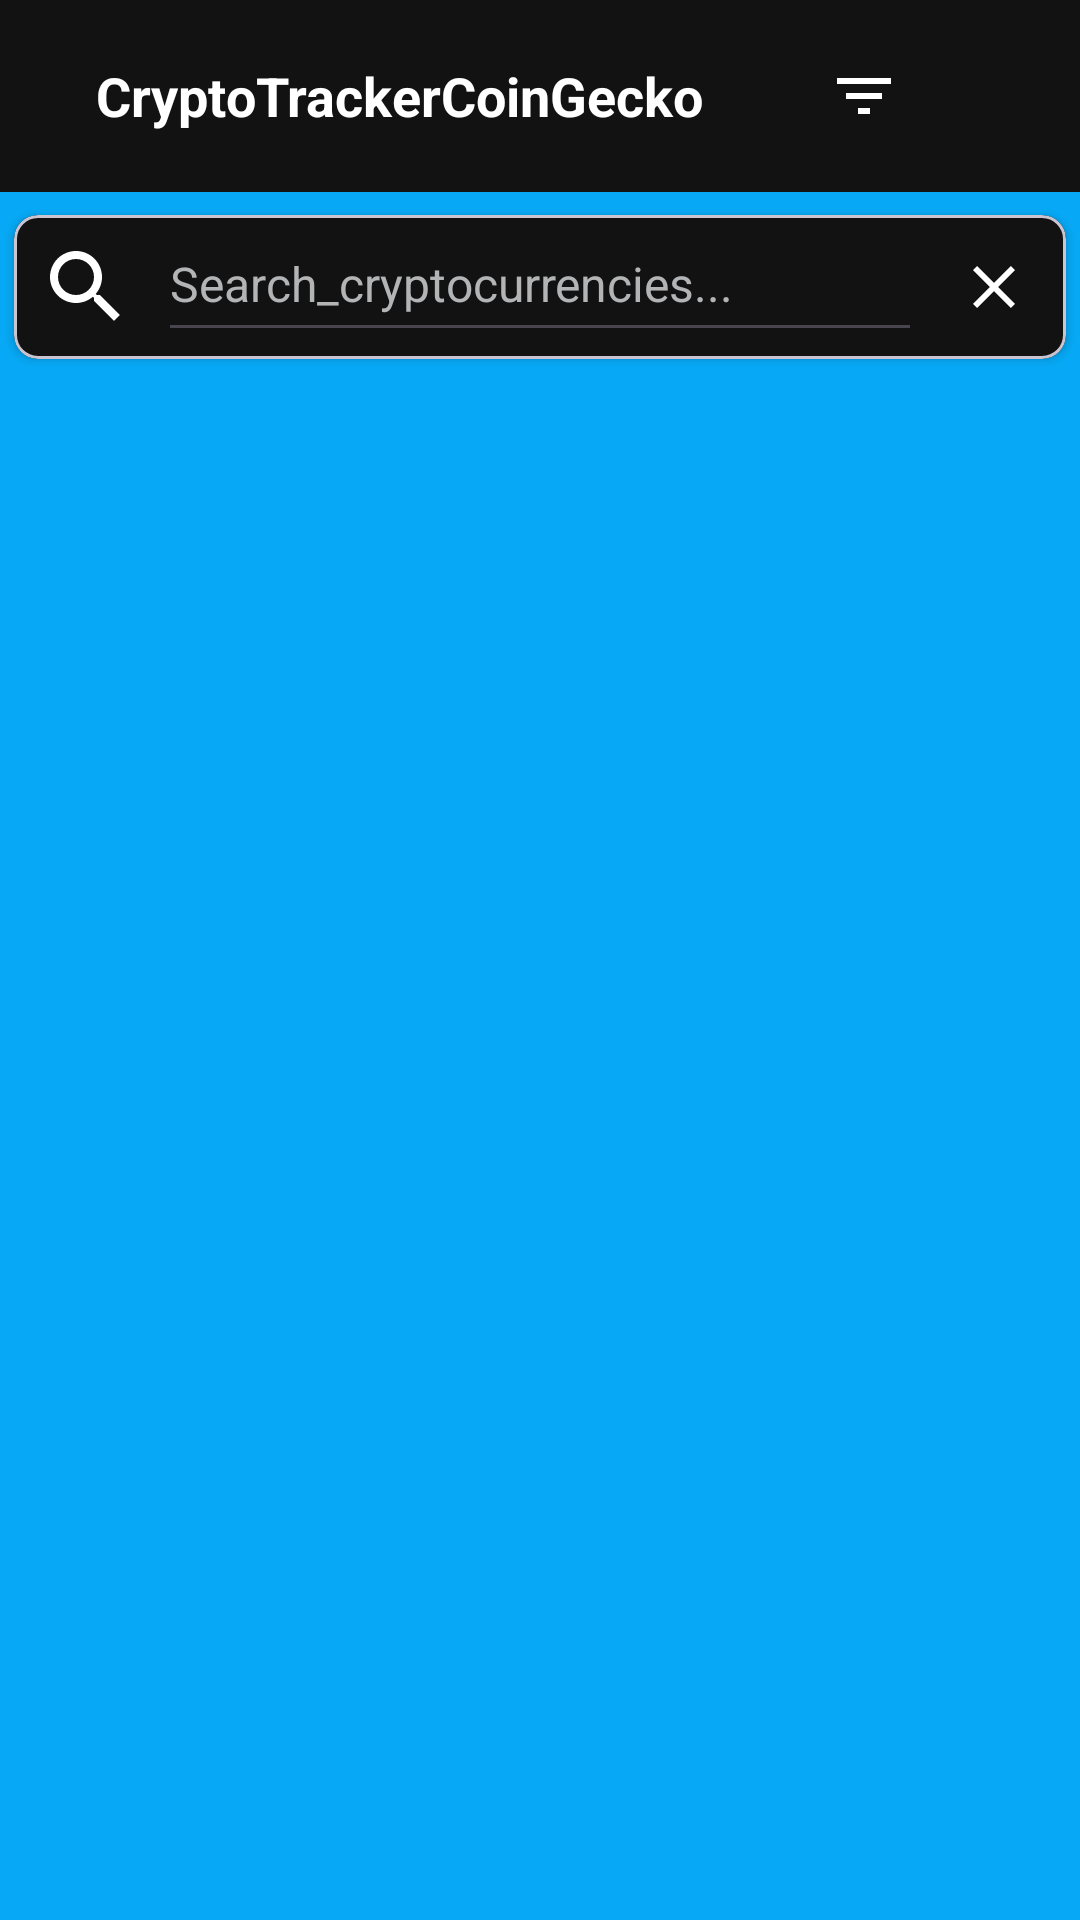

The Android layout XML behind this screen, and the referenced resources:
<!-- AndroidManifest.xml: application theme Theme.CryptoTrackerCoinGecko -->
<!-- res/layout/fragment_coin_price_list.xml -->
<?xml version="1.0" encoding="utf-8"?>
<androidx.constraintlayout.widget.ConstraintLayout xmlns:android="http://schemas.android.com/apk/res/android"
    xmlns:app="http://schemas.android.com/apk/res-auto"
    xmlns:tools="http://schemas.android.com/tools"
    android:layout_width="match_parent"
    android:layout_height="match_parent"
    android:background="@color/light_bg"
    tools:context=".presentation.CoinPriceListFragment">

    <com.google.android.material.appbar.MaterialToolbar
        android:id="@+id/topAppBar"
        android:layout_width="match_parent"
        android:layout_height="?attr/actionBarSize"
        android:background="@color/dark_bg"
        android:elevation="4dp"
        app:layout_constraintTop_toTopOf="parent"
        app:layout_constraintStart_toStartOf="parent"
        app:layout_constraintEnd_toEndOf="parent">

        <LinearLayout
            android:layout_width="match_parent"
            android:layout_height="match_parent"
            android:orientation="horizontal"
            android:gravity="center_vertical">

            <TextView
                android:id="@+id/titleText"
                android:layout_width="wrap_content"
                android:layout_height="wrap_content"
                android:text="@string/app_name"
                android:textColor="@color/white"
                android:textSize="18sp"
                android:textStyle="bold"
                android:layout_marginStart="16dp"
                android:visibility="visible" />

            <Space
                android:layout_width="0dp"
                android:layout_height="1dp"
                android:layout_weight="1" />

            <ImageButton
                android:id="@+id/filterButton"
                android:layout_width="32dp"
                android:layout_height="32dp"
                android:layout_marginEnd="8dp"
                android:layout_marginTop="8dp"
                android:layout_marginBottom="8dp"
                android:background="@color/dark_bg"
                android:src="@drawable/baseline_filter_list_24"
                app:tint="@color/white"
                />

            <ImageButton
                android:id="@+id/settingsButton"
                android:layout_width="32dp"
                android:layout_height="32dp"
                android:layout_marginEnd="16dp"
                android:layout_marginTop="8dp"
                android:layout_marginBottom="8dp"
                android:background="@color/dark_bg"
                android:src="@drawable/baseline_settings_24"
                app:tint="@color/white"
                />
        </LinearLayout>
    </com.google.android.material.appbar.MaterialToolbar>

    <com.google.android.material.card.MaterialCardView
        android:id="@+id/searchCard"
        android:layout_width="0dp"
        android:layout_height="wrap_content"
        android:layout_marginTop="2dp"
        app:cardBackgroundColor="@color/dark_bg"
        app:cardCornerRadius="8dp"
        app:cardElevation="2dp"
        app:cardUseCompatPadding="true"
        app:layout_constraintEnd_toEndOf="parent"
        app:layout_constraintStart_toStartOf="parent"
        app:layout_constraintTop_toBottomOf="@id/topAppBar">

        <LinearLayout
            android:layout_width="match_parent"
            android:layout_height="wrap_content"
            android:orientation="horizontal">

            <ImageView
                android:id="@+id/searchIcon"
                android:layout_width="32dp"
                android:layout_height="32dp"
                android:layout_marginStart="8dp"
                android:layout_marginTop="8dp"
                android:layout_marginBottom="8dp"
                android:background="@color/dark_bg"
                android:src="@drawable/baseline_search_24"
                app:tint="@color/white" />

            <EditText
                android:id="@+id/searchEditText"
                android:layout_width="0dp"
                android:layout_height="wrap_content"
                android:layout_marginStart="8dp"
                android:layout_marginEnd="8dp"
                android:layout_weight="1"
                android:hint="@string/search_cryptocurrencies"
                android:inputType="text"
                android:maxLines="1"
                android:paddingVertical="12dp"
                android:textColor="@color/white"
                android:textColorHint="@color/grey"
                android:textSize="16sp" />

            <ImageButton
                android:id="@+id/searchCloseButton"
                android:layout_width="32dp"
                android:layout_height="32dp"
                android:layout_marginTop="8dp"
                android:layout_marginEnd="8dp"
                android:layout_marginBottom="8dp"
                android:background="@color/dark_bg"
                android:src="@drawable/baseline_close_24"
                app:tint="@color/white" />
        </LinearLayout>
    </com.google.android.material.card.MaterialCardView>

    <ProgressBar
        android:id="@+id/progressBar"
        android:layout_width="wrap_content"
        android:layout_height="wrap_content"
        android:layout_centerInParent="true"
        android:visibility="gone"
        app:layout_constraintBottom_toBottomOf="parent"
        app:layout_constraintEnd_toEndOf="parent"
        app:layout_constraintStart_toStartOf="parent"
        app:layout_constraintTop_toTopOf="parent" />

    <androidx.recyclerview.widget.RecyclerView
        android:id="@+id/rvCoinPriceList"
        android:layout_width="0dp"
        android:layout_height="0dp"
        android:layout_marginTop="2dp"
        android:background="@color/light_bg"
        android:clipToPadding="false"
        app:layoutManager="androidx.recyclerview.widget.LinearLayoutManager"
        app:layout_constraintBottom_toBottomOf="parent"
        app:layout_constraintEnd_toEndOf="parent"
        app:layout_constraintStart_toStartOf="parent"
        app:layout_constraintTop_toBottomOf="@id/searchCard"
        tools:listitem="@layout/item_coin_info" />

    <androidx.recyclerview.widget.RecyclerView
        android:id="@+id/rvSearchResults"
        android:layout_width="0dp"
        android:layout_height="0dp"
        android:layout_marginTop="2dp"
        android:background="@color/light_bg"
        android:clipToPadding="false"
        android:visibility="gone"
        app:layoutManager="androidx.recyclerview.widget.LinearLayoutManager"
        app:layout_constraintBottom_toBottomOf="parent"
        app:layout_constraintEnd_toEndOf="parent"
        app:layout_constraintStart_toStartOf="parent"
        app:layout_constraintTop_toBottomOf="@id/searchCard"
        tools:listitem="@layout/item_coin_info" />

</androidx.constraintlayout.widget.ConstraintLayout>
<!-- res/layout/item_coin_info.xml (included above) -->
<?xml version="1.0" encoding="utf-8"?>
<androidx.cardview.widget.CardView
    xmlns:android="http://schemas.android.com/apk/res/android"
    xmlns:app="http://schemas.android.com/apk/res-auto"
    xmlns:tools="http://schemas.android.com/tools"
    android:layout_width="match_parent"
    android:layout_height="wrap_content"
    app:cardBackgroundColor="@color/dark_bg"
    app:cardCornerRadius="8dp"
    app:cardElevation="2dp"
    app:cardUseCompatPadding="true">

    <androidx.constraintlayout.widget.ConstraintLayout
        android:layout_width="match_parent"
        android:layout_height="wrap_content"
        android:padding="8dp">

        <ImageView
            android:id="@+id/ivLogo"
            android:layout_width="40dp"
            android:layout_height="40dp"
            android:scaleType="centerCrop"
            app:layout_constraintBottom_toBottomOf="parent"
            app:layout_constraintStart_toStartOf="parent"
            app:layout_constraintTop_toTopOf="parent"
            tools:src="@mipmap/ic_launcher" />

        <TextView
            android:id="@+id/tvSymbol"
            android:layout_width="0dp"
            android:layout_height="wrap_content"
            android:layout_marginStart="12dp"
            android:textColor="@color/colorForText"
            android:textSize="16sp"
            android:textStyle="bold"
            app:layout_constraintBottom_toTopOf="@id/tvLastMarket"
            app:layout_constraintEnd_toStartOf="@id/price_container"
            app:layout_constraintStart_toEndOf="@id/ivLogo"
            app:layout_constraintTop_toTopOf="parent"
            tools:text="BTC" />

        <TextView
            android:id="@+id/tvLastMarket"
            android:layout_width="0dp"
            android:layout_height="wrap_content"
            android:layout_marginTop="4dp"
            android:textColor="@color/colorForText"
            android:textSize="12sp"
            app:layout_constraintEnd_toStartOf="@id/price_container"
            app:layout_constraintStart_toStartOf="@id/tvSymbol"
            app:layout_constraintTop_toBottomOf="@id/tvSymbol"
            tools:text="binance" />

        <LinearLayout
            android:id="@+id/price_container"
            android:layout_width="wrap_content"
            android:layout_height="wrap_content"
            android:gravity="end"
            android:orientation="vertical"
            app:layout_constraintBottom_toBottomOf="parent"
            app:layout_constraintEnd_toEndOf="parent"
            app:layout_constraintTop_toTopOf="parent">

            <TextView
                android:id="@+id/tvPrice"
                android:layout_width="wrap_content"
                android:layout_height="wrap_content"
                android:textColor="@color/colorForText"
                android:textSize="16sp"
                android:textStyle="bold"
                tools:text="$43,250.75" />

            <LinearLayout
                android:layout_width="wrap_content"
                android:layout_height="wrap_content"
                android:layout_marginTop="4dp"
                android:orientation="horizontal">

                <TextView
                    android:id="@+id/tvHighDay"
                    android:layout_width="wrap_content"
                    android:layout_height="wrap_content"
                    android:textColor="@color/positive_change"
                    android:textSize="12sp"
                    tools:text="High: $43,500" />

                <TextView
                    android:id="@+id/tvLowDay"
                    android:layout_width="wrap_content"
                    android:layout_height="wrap_content"
                    android:layout_marginStart="8dp"
                    android:textColor="@color/negative_change"
                    android:textSize="12sp"
                    tools:text="Low: $42,800" />
            </LinearLayout>
        </LinearLayout>

    </androidx.constraintlayout.widget.ConstraintLayout>
</androidx.cardview.widget.CardView>
<!-- resources referenced by this layout -->
<resources>
  <color name="colorForText">#FFFF</color>
  <color name="dark_bg">#121212</color>
  <color name="grey">#B2B4B6</color>
  <color name="light_bg">#07A9F6</color>
  <color name="negative_change">#F40909</color>
  <color name="positive_change">#00E676</color>
  <color name="white">#FFFFFFFF</color>
  <!-- drawable baseline_close_24 (drawable) -->
  <vector xmlns:android="http://schemas.android.com/apk/res/android"
      android:height="24dp"
      android:tint="#000000"
      android:viewportHeight="24"
      android:viewportWidth="24"
      android:width="24dp">
  
      <path
          android:fillColor="@android:color/white"
          android:pathData="M19,6.41L17.59,5 12,10.59 6.41,5 5,6.41 10.59,12 5,17.59 6.41,19 12,13.41 17.59,19 19,17.59 13.41,12z"/>
  
  </vector>
  <!-- drawable baseline_filter_list_24 (drawable) -->
  <vector xmlns:android="http://schemas.android.com/apk/res/android"
      android:height="24dp"
      android:tint="#000000"
      android:viewportHeight="24"
      android:viewportWidth="24"
      android:width="24dp">
  
      <path
          android:fillColor="@android:color/white"
          android:pathData="M10,18h4v-2h-4v2zM3,6v2h18L21,6L3,6zM6,13h12v-2L6,11v2z"/>
  
  </vector>
  <!-- drawable baseline_search_24 (drawable) -->
  <vector xmlns:android="http://schemas.android.com/apk/res/android"
      android:height="24dp"
      android:tint="#000000"
      android:viewportHeight="24"
      android:viewportWidth="24"
      android:width="24dp">
  
      <path
          android:fillColor="@android:color/white"
          android:pathData="M15.5,14h-0.79l-0.28,-0.27C15.41,12.59 16,11.11 16,9.5 16,5.91 13.09,3 9.5,3S3,5.91 3,9.5 5.91,16 9.5,16c1.61,0 3.09,-0.59 4.23,-1.57l0.27,0.28v0.79l5,4.99L20.49,19l-4.99,-5zM9.5,14C7.01,14 5,11.99 5,9.5S7.01,5 9.5,5 14,7.01 14,9.5 11.99,14 9.5,14z"/>
  
  </vector>
  <string name="app_name">CryptoTrackerCoinGecko</string>
  <string name="search_cryptocurrencies">Search_cryptocurrencies...</string>
  <style name="Theme.CryptoTrackerCoinGecko" parent="Base.Theme.CryptoTrackerCoinGecko" />
  <style name="Base.Theme.CryptoTrackerCoinGecko" parent="Theme.Material3.DayNight">
          
          
          <item name="colorPrimary">@color/light_bg</item>
          <item name="colorPrimaryContainer">@color/light_bg</item>
          <item name="colorOnPrimary">@color/white</item>
          <item name="android:statusBarColor">@color/actionBar_bg</item>
          <item name="android:windowLightStatusBar">true</item>
  
          <item name="colorSurface">@color/light_bg</item>
          <item name="colorOnSurface">@color/black</item>
          <item name="colorSurfaceContainer">@color/actionBar_bg</item>
          <item name="colorSurfaceContainerHigh">@color/actionBar_bg</item>
      </style>
  <color name="actionBar_bg">#2287B6</color>
  <color name="black">#FF000000</color>
</resources>
